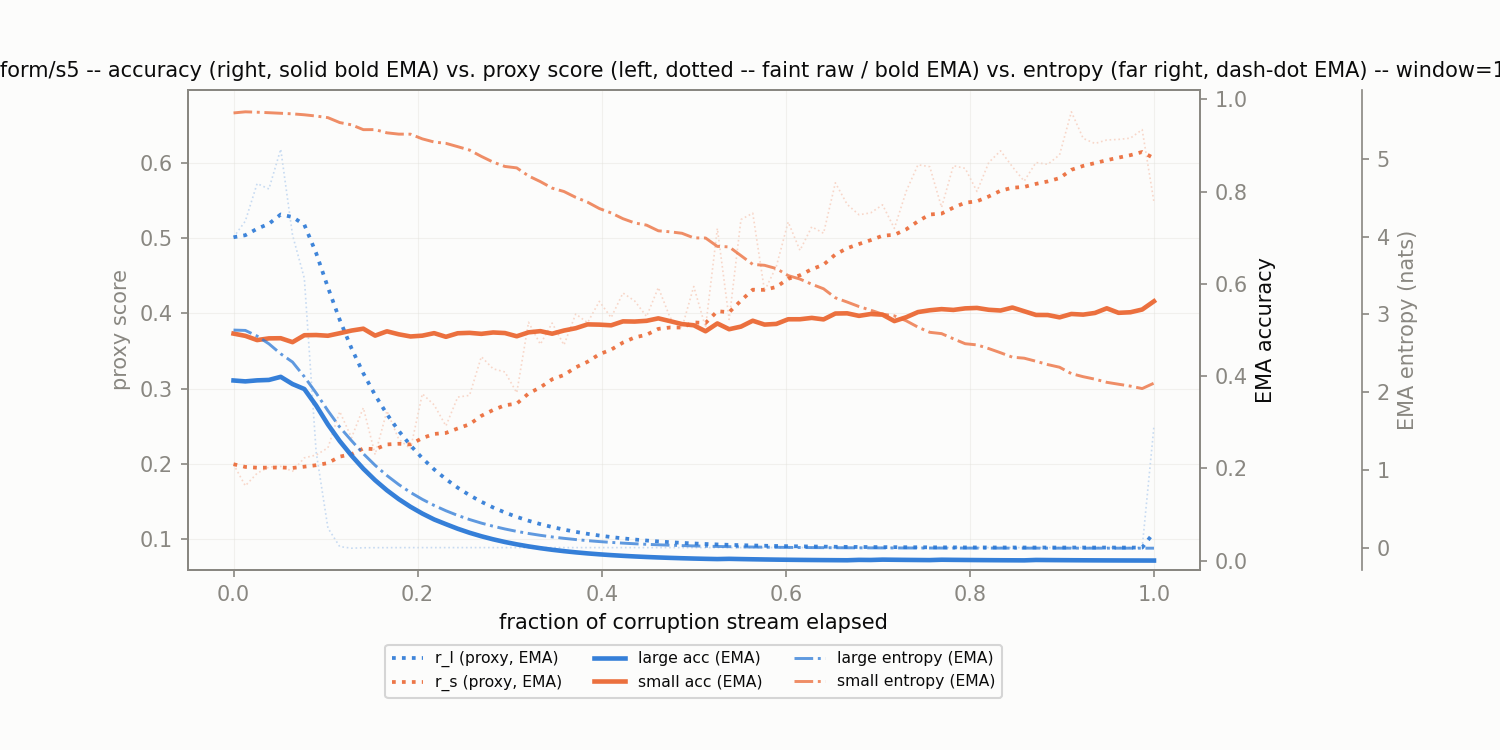

The table this chart was drawn from, first rows:
corruption, t_frac, r_l, r_s, r_l_ema, r_s_ema, large_acc_ema, small_acc_ema, large_ent_ema, small_ent_ema
elastic_transform/s5, 0.0, 0.5013, 0.1993, 0.5013, 0.1993, 0.3906, 0.4922, 2.8, 5.587
elastic_transform/s5, 0.01282, 0.5228, 0.1706, 0.504, 0.1957, 0.3887, 0.4873, 2.796, 5.602
elastic_transform/s5, 0.02564, 0.5728, 0.1874, 0.5126, 0.1947, 0.3909, 0.4781, 2.723, 5.597
elastic_transform/s5, 0.03846, 0.5655, 0.1956, 0.5192, 0.1948, 0.3918, 0.4819, 2.623, 5.59
elastic_transform/s5, 0.05128, 0.6185, 0.1965, 0.5316, 0.195, 0.3985, 0.4822, 2.495, 5.583
elastic_transform/s5, 0.0641, 0.5042, 0.19, 0.5282, 0.1944, 0.3829, 0.4737, 2.39, 5.576
elastic_transform/s5, 0.07692, 0.4469, 0.2078, 0.518, 0.1961, 0.3721, 0.4887, 2.201, 5.564
elastic_transform/s5, 0.08974, 0.2158, 0.2115, 0.4802, 0.198, 0.3363, 0.4891, 1.992, 5.547
elastic_transform/s5, 0.1026, 0.1144, 0.2211, 0.4345, 0.2009, 0.2953, 0.4875, 1.765, 5.527
elastic_transform/s5, 0.1154, 0.08969, 0.2694, 0.3914, 0.2094, 0.2593, 0.493, 1.555, 5.464
elastic_transform/s5, 0.1282, 0.08762, 0.2345, 0.3534, 0.2126, 0.2279, 0.4988, 1.38, 5.435
elastic_transform/s5, 0.141, 0.08815, 0.2744, 0.3203, 0.2203, 0.1994, 0.5028, 1.213, 5.373
elastic_transform/s5, 0.1538, 0.08827, 0.2121, 0.2913, 0.2193, 0.1745, 0.4878, 1.064, 5.373
elastic_transform/s5, 0.1667, 0.08832, 0.2703, 0.2659, 0.2257, 0.1527, 0.4972, 0.9326, 5.332
elastic_transform/s5, 0.1795, 0.08835, 0.2326, 0.2437, 0.2265, 0.1336, 0.4907, 0.8171, 5.315
elastic_transform/s5, 0.1923, 0.08836, 0.2199, 0.2243, 0.2257, 0.1169, 0.486, 0.7155, 5.315
elastic_transform/s5, 0.2051, 0.08837, 0.293, 0.2073, 0.2341, 0.1023, 0.4877, 0.6272, 5.254
elastic_transform/s5, 0.2179, 0.08838, 0.2783, 0.1924, 0.2396, 0.0895, 0.4932, 0.549, 5.214
elastic_transform/s5, 0.2308, 0.08838, 0.2503, 0.1794, 0.241, 0.07929, 0.4852, 0.4806, 5.197
elastic_transform/s5, 0.2436, 0.08838, 0.2887, 0.168, 0.2469, 0.06938, 0.4929, 0.4206, 5.154
elastic_transform/s5, 0.2564, 0.08838, 0.2909, 0.1581, 0.2524, 0.0607, 0.4938, 0.3682, 5.11
elastic_transform/s5, 0.2692, 0.08838, 0.3424, 0.1494, 0.2637, 0.05312, 0.4917, 0.3222, 5.029
elastic_transform/s5, 0.2821, 0.08838, 0.3262, 0.1418, 0.2715, 0.04648, 0.4947, 0.282, 4.956
elastic_transform/s5, 0.2949, 0.08838, 0.3221, 0.1351, 0.2778, 0.04067, 0.4934, 0.2468, 4.9
elastic_transform/s5, 0.3077, 0.08838, 0.2944, 0.1292, 0.2799, 0.03558, 0.4864, 0.216, 4.882
elastic_transform/s5, 0.3205, 0.08838, 0.3882, 0.1241, 0.2934, 0.03114, 0.4949, 0.1891, 4.778
elastic_transform/s5, 0.3333, 0.08839, 0.3589, 0.1197, 0.3016, 0.02724, 0.4975, 0.1655, 4.706
elastic_transform/s5, 0.3462, 0.08839, 0.3871, 0.1158, 0.3123, 0.02384, 0.492, 0.1448, 4.622
elastic_transform/s5, 0.359, 0.08839, 0.358, 0.1123, 0.318, 0.02086, 0.4988, 0.1267, 4.579
elastic_transform/s5, 0.3718, 0.08839, 0.3992, 0.1093, 0.3282, 0.01825, 0.5039, 0.1109, 4.503
elastic_transform/s5, 0.3846, 0.08839, 0.3876, 0.1067, 0.3356, 0.01597, 0.5122, 0.09709, 4.442
elastic_transform/s5, 0.3974, 0.08839, 0.416, 0.1044, 0.3456, 0.01397, 0.5116, 0.08498, 4.36
elastic_transform/s5, 0.4103, 0.08839, 0.3944, 0.1024, 0.3517, 0.01223, 0.5102, 0.07438, 4.304
elastic_transform/s5, 0.4231, 0.08839, 0.4271, 0.1007, 0.3612, 0.0107, 0.5187, 0.06511, 4.23
elastic_transform/s5, 0.4359, 0.08839, 0.4165, 0.09913, 0.3681, 0.009361, 0.5183, 0.05699, 4.175
elastic_transform/s5, 0.4487, 0.08839, 0.3959, 0.09779, 0.3715, 0.008191, 0.5199, 0.04989, 4.147
elastic_transform/s5, 0.4615, 0.08839, 0.4344, 0.09662, 0.3794, 0.007167, 0.5252, 0.04367, 4.074
elastic_transform/s5, 0.4744, 0.08839, 0.3942, 0.09559, 0.3813, 0.006271, 0.5191, 0.03823, 4.061
elastic_transform/s5, 0.4872, 0.08839, 0.3807, 0.09469, 0.3812, 0.005487, 0.5128, 0.03347, 4.043
elastic_transform/s5, 0.5, 0.08839, 0.4358, 0.0939, 0.388, 0.004801, 0.5103, 0.02931, 3.983
elastic_transform/s5, 0.5128, 0.08839, 0.3814, 0.09321, 0.3872, 0.004201, 0.4973, 0.02566, 3.982
elastic_transform/s5, 0.5256, 0.08839, 0.513, 0.09261, 0.4029, 0.003676, 0.5142, 0.02247, 3.874
elastic_transform/s5, 0.5385, 0.08839, 0.3919, 0.09208, 0.4015, 0.004193, 0.5017, 0.01968, 3.868
elastic_transform/s5, 0.5513, 0.08839, 0.5249, 0.09162, 0.4169, 0.003669, 0.5073, 0.01724, 3.756
elastic_transform/s5, 0.5641, 0.08839, 0.5333, 0.09121, 0.4315, 0.00321, 0.5201, 0.0151, 3.643
elastic_transform/s5, 0.5769, 0.08839, 0.4298, 0.09086, 0.4313, 0.002809, 0.5117, 0.01323, 3.631
elastic_transform/s5, 0.5897, 0.08839, 0.4625, 0.09055, 0.4352, 0.002458, 0.5132, 0.01159, 3.59
elastic_transform/s5, 0.6026, 0.08839, 0.5216, 0.09028, 0.446, 0.002151, 0.5233, 0.01016, 3.5
elastic_transform/s5, 0.6154, 0.08839, 0.4838, 0.09004, 0.4507, 0.001882, 0.5233, 0.008906, 3.455
elastic_transform/s5, 0.6282, 0.08839, 0.5152, 0.08984, 0.4588, 0.001647, 0.5262, 0.007808, 3.389
elastic_transform/s5, 0.641, 0.08839, 0.5066, 0.08966, 0.4648, 0.001441, 0.5229, 0.006847, 3.33
elastic_transform/s5, 0.6538, 0.08839, 0.5737, 0.0895, 0.4784, 0.001261, 0.5357, 0.006006, 3.214
elastic_transform/s5, 0.6667, 0.08839, 0.545, 0.08936, 0.4867, 0.001103, 0.5361, 0.00527, 3.16
elastic_transform/s5, 0.6795, 0.08839, 0.5312, 0.08924, 0.4923, 0.001942, 0.5306, 0.004626, 3.102
elastic_transform/s5, 0.6923, 0.08839, 0.5338, 0.08913, 0.4975, 0.001699, 0.5346, 0.004062, 3.055
elastic_transform/s5, 0.7051, 0.08839, 0.5444, 0.08904, 0.5033, 0.002463, 0.5332, 0.003569, 3.004
elastic_transform/s5, 0.7179, 0.08839, 0.5131, 0.08896, 0.5045, 0.002155, 0.5193, 0.003137, 2.982
elastic_transform/s5, 0.7308, 0.08839, 0.5623, 0.08888, 0.5118, 0.001886, 0.5276, 0.002759, 2.919
elastic_transform/s5, 0.7436, 0.08839, 0.5977, 0.08882, 0.5225, 0.00165, 0.5388, 0.002428, 2.838
elastic_transform/s5, 0.7564, 0.08839, 0.5951, 0.08877, 0.5316, 0.001444, 0.5428, 0.002139, 2.771
... 19 more rows
